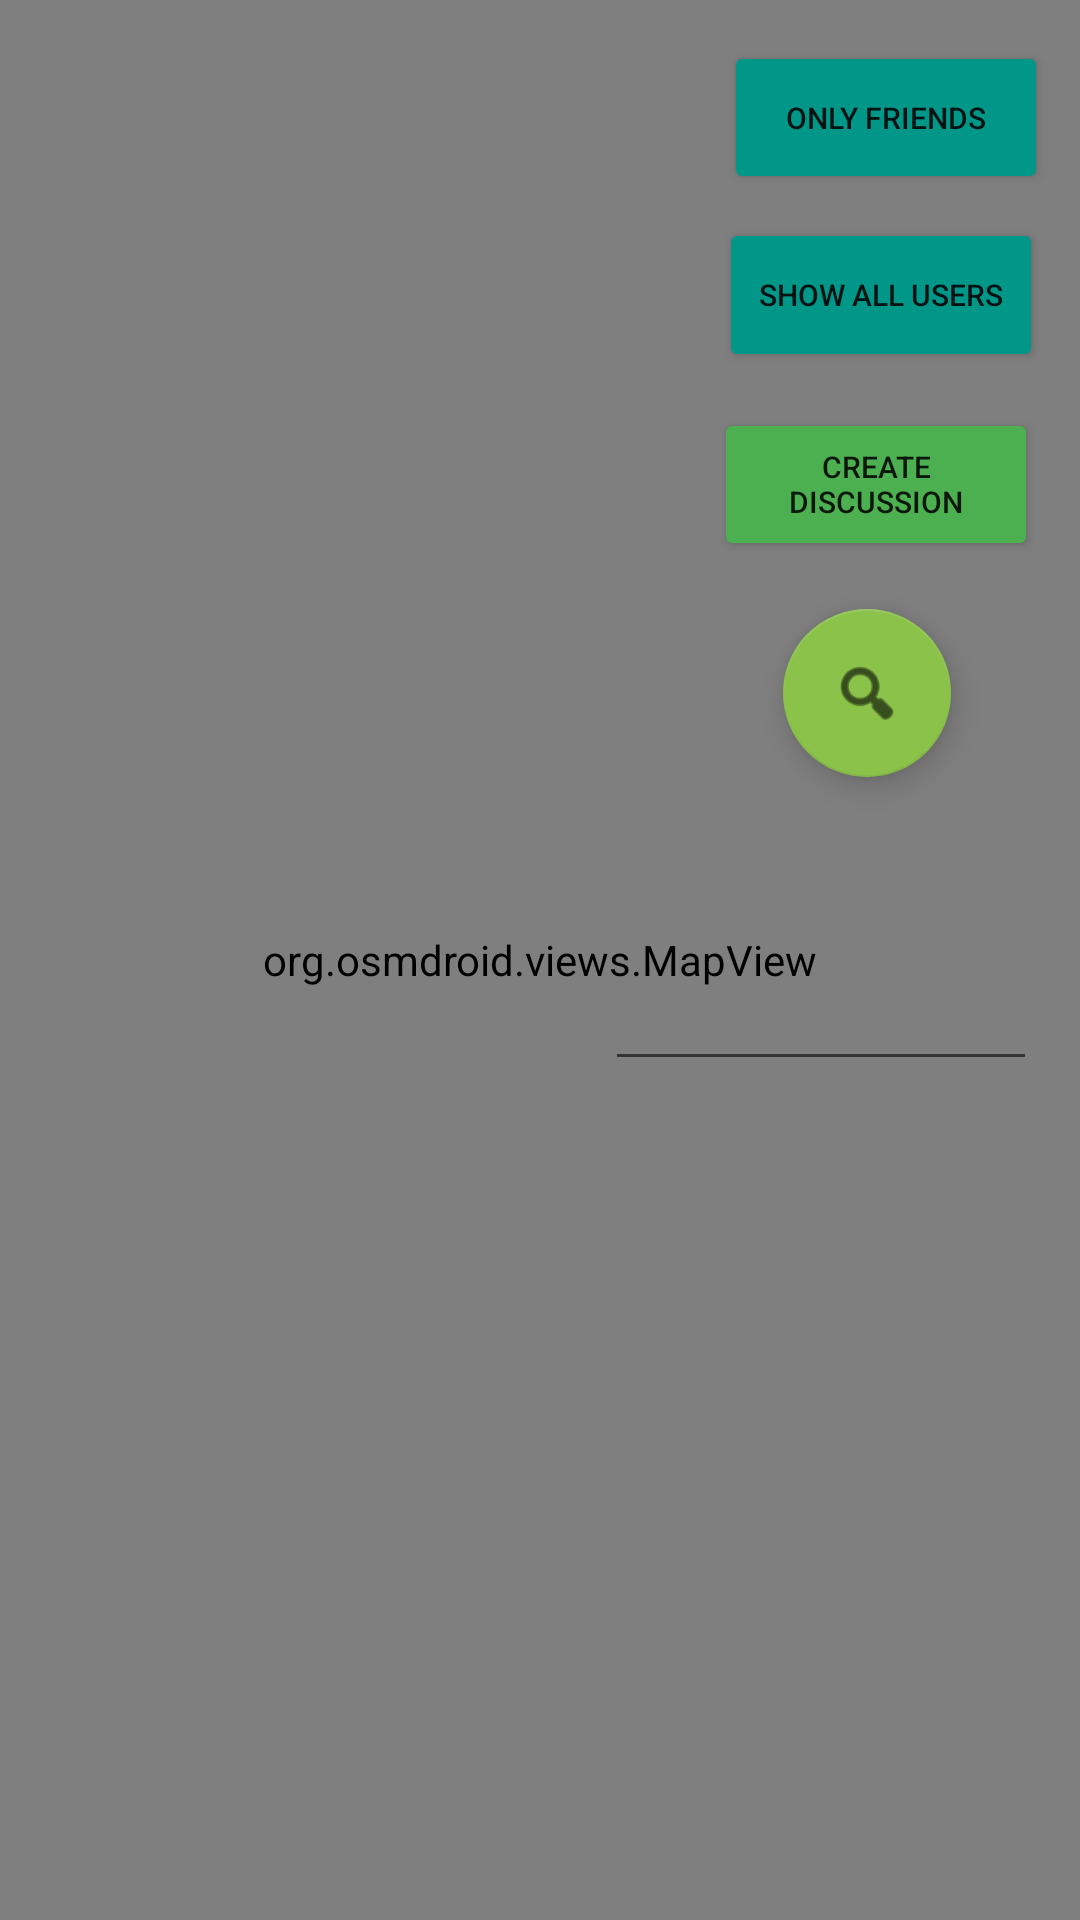

Here is an Android app screen rendered from its layout file. Give the layout XML and the strings, colors and styles it references.
<!-- AndroidManifest.xml: application theme Theme.Mosis_ispit -->
<!-- res/layout/map_layout.xml -->
<?xml version="1.0" encoding="utf-8"?>
<androidx.constraintlayout.widget.ConstraintLayout xmlns:android="http://schemas.android.com/apk/res/android"
    android:layout_width="match_parent"
    android:layout_height="match_parent"
    xmlns:tools="http://schemas.android.com/tools"
    xmlns:app="http://schemas.android.com/apk/res-auto">

    <Button
        android:id="@+id/map_filter_friends"
        android:layout_width="0dp"
        app:layout_constraintWidth_percent="0.3"
        android:layout_height="0dp"
        app:layout_constraintHeight_percent="0.08"
        android:text="@string/only_friends"
        android:textSize="10sp"
        app:backgroundTint="#009688"
        app:layout_constraintBottom_toBottomOf="parent"
        app:layout_constraintHorizontal_bias="0.958"
        app:layout_constraintLeft_toLeftOf="parent"
        app:layout_constraintRight_toRightOf="parent"
        app:layout_constraintTop_toTopOf="parent"
        app:layout_constraintVertical_bias="0.023"
        tools:ignore="SmallSp" />

    <Button
        android:id="@+id/map_filter_no"
        android:layout_width="0dp"
        app:layout_constraintWidth_percent="0.3"
        android:layout_height="0dp"
        app:layout_constraintHeight_percent="0.08"
        android:layout_marginTop="8dp"
        android:text="@string/remove_filter"
        android:textSize="10sp"
        app:backgroundTint="#009688"
        app:layout_constraintHorizontal_bias="0.951"
        app:layout_constraintLeft_toLeftOf="parent"
        app:layout_constraintRight_toRightOf="parent"
        app:layout_constraintTop_toBottomOf="@id/map_filter_friends"
        tools:ignore="SmallSp" />

    <Button
        android:id="@+id/map_create_discussion"
        android:layout_width="0dp"
        android:layout_height="0dp"
        android:layout_marginTop="12dp"
        android:text="@string/create_discussion"
        android:textSize="10sp"
        app:backgroundTint="#4CAF50"
        app:cornerRadius="40dp"
        app:layout_constraintHeight_percent="0.08"
        app:layout_constraintHorizontal_bias="0.944"
        app:layout_constraintLeft_toLeftOf="parent"
        app:layout_constraintRight_toRightOf="parent"
        app:layout_constraintTop_toBottomOf="@+id/map_filter_no"
        app:layout_constraintWidth_percent="0.3"
        tools:ignore="SmallSp" />

    <com.google.android.material.floatingactionbutton.FloatingActionButton
        android:id="@+id/map_search"
        android:layout_width="wrap_content"
        android:layout_height="wrap_content"
        android:layout_marginTop="16dp"
        android:clickable="true"
        android:focusable="true"
        app:backgroundTint="#8BC34A"
        app:layout_constraintHorizontal_bias="0.859"
        app:layout_constraintLeft_toLeftOf="parent"
        app:layout_constraintRight_toRightOf="parent"
        app:layout_constraintTop_toBottomOf="@+id/map_create_discussion"
        app:srcCompat="@android:drawable/ic_menu_search" />

    <org.osmdroid.views.MapView
        android:id="@+id/map"
        tilesource="Map"
        android:layout_width="match_parent"
        android:layout_height="match_parent"
        tools:layout_editor_absoluteX="0dp"
        tools:layout_editor_absoluteY="0dp" />

    <Spinner
        android:id="@+id/map_filter_discussion"
        android:layout_width="0dp"
        android:layout_height="wrap_content"
        android:layout_marginTop="16dp"
        app:layout_constraintHorizontal_bias="0.944"
        app:layout_constraintLeft_toLeftOf="parent"
        app:layout_constraintRight_toRightOf="parent"
        app:layout_constraintTop_toBottomOf="@+id/map_search"
        app:layout_constraintWidth_percent="0.3" />

    <EditText
        android:id="@+id/map_layout_radius"
        android:layout_width="0dp"
        android:layout_height="wrap_content"
        android:layout_marginTop="20dp"
        android:ems="10"
        android:inputType="numberDecimal"
        app:layout_constraintHorizontal_bias="0.934"
        app:layout_constraintLeft_toLeftOf="parent"
        app:layout_constraintRight_toRightOf="parent"
        app:layout_constraintTop_toBottomOf="@id/map_filter_discussion"
        app:layout_constraintWidth_percent="0.4" />

</androidx.constraintlayout.widget.ConstraintLayout>
<!-- resources referenced by this layout -->
<resources>
  <string name="create_discussion">CREATE DISCUSSION</string>
  <string name="only_friends">Only friends</string>
  <string name="remove_filter">Show all users</string>
  <style name="Theme.Mosis_ispit" parent="Theme.MaterialComponents.DayNight.DarkActionBar">
          
          <item name="colorPrimary">@color/purple_500</item>
          <item name="colorPrimaryVariant">@color/purple_700</item>
          <item name="colorOnPrimary">@color/white</item>
          
          <item name="colorSecondary">@color/teal_200</item>
          <item name="colorSecondaryVariant">@color/teal_700</item>
          <item name="colorOnSecondary">@color/black</item>
          
          <item name="android:statusBarColor" tools:targetApi="l">?attr/colorPrimaryVariant</item>
          
      </style>
  <color name="purple_500">#FF6200EE</color>
  <color name="purple_700">#FF3700B3</color>
  <color name="white">#FFFFFFFF</color>
  <color name="teal_200">#FF03DAC5</color>
  <color name="teal_700">#FF018786</color>
  <color name="black">#FF000000</color>
</resources>
